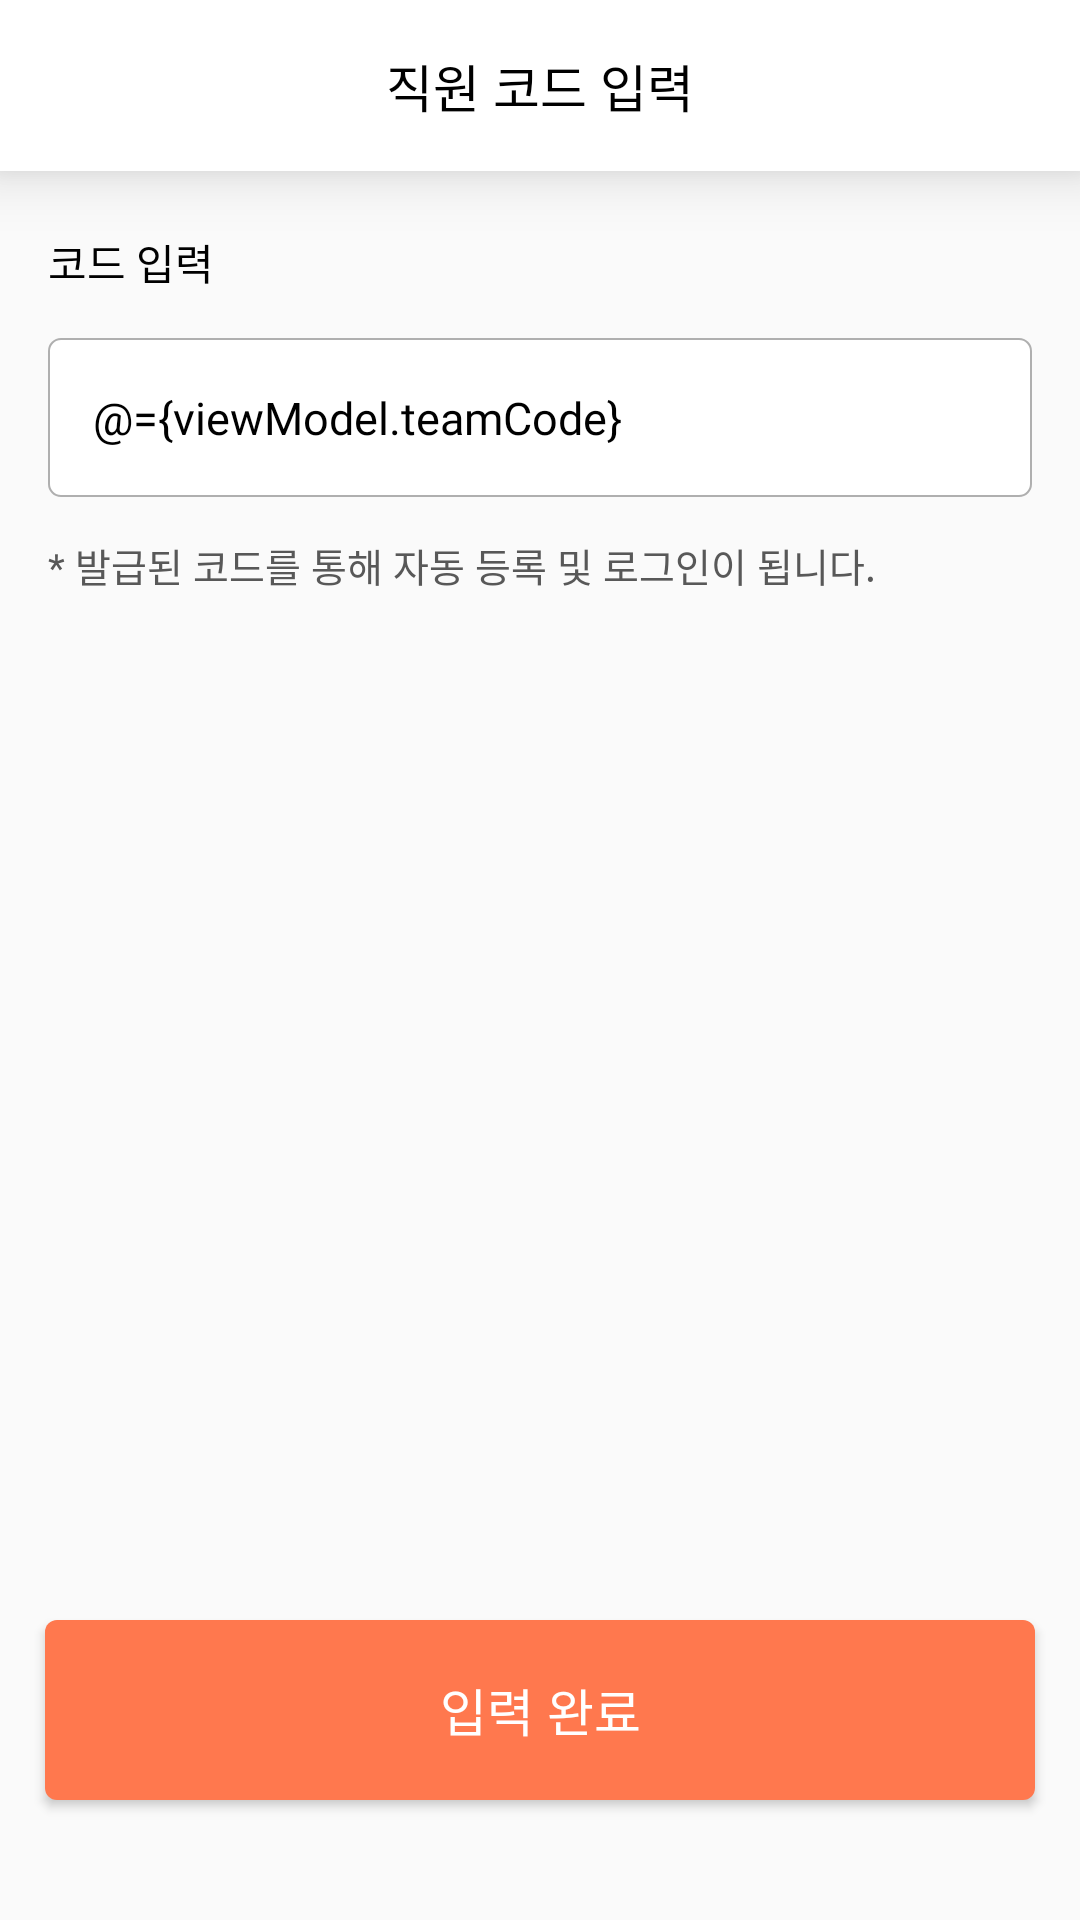

Reconstruct the res/layout file that produces this screen, plus the resources it refers to.
<!-- AndroidManifest.xml: application theme Theme.MondaySally -->
<!-- res/layout/activity_team_code.xml -->
<?xml version="1.0" encoding="utf-8"?>
<layout xmlns:android="http://schemas.android.com/apk/res/android"
    xmlns:app="http://schemas.android.com/apk/res-auto">

    <data>

        <variable
            name="viewModel"
            type="com.moon.android.mondaysally.ui.team_code.TeamCodeViewModel" />

        <import type="android.text.TextUtils" />
    </data>

    <androidx.constraintlayout.widget.ConstraintLayout
        android:layout_width="match_parent"
        android:layout_height="match_parent">

        <LinearLayout
            android:id="@+id/activity_team_code_title_view"
            android:layout_width="match_parent"
            android:layout_height="57dp"
            android:background="@color/white"
            android:elevation="12dp"
            app:layout_constraintTop_toTopOf="parent">

            <TextView
                android:layout_width="match_parent"
                android:layout_height="match_parent"
                android:fontFamily="@font/roboto_medium"
                android:gravity="center"
                android:text="@string/team_code_title"
                android:textColor="@color/black"
                android:textSize="17sp" />
        </LinearLayout>

        <TextView
            android:id="@+id/activity_team_code_tv_input"
            android:layout_width="wrap_content"
            android:layout_height="wrap_content"
            android:layout_marginStart="16dp"
            android:layout_marginTop="20dp"
            android:fontFamily="@font/roboto_medium"
            android:text="@string/team_code_input"
            android:textColor="@color/black"
            android:textSize="14sp"
            app:layout_constraintStart_toStartOf="parent"
            app:layout_constraintTop_toBottomOf="@id/activity_team_code_title_view" />

        <EditText
            android:id="@+id/activity_team_code_et_input"
            android:layout_width="match_parent"
            android:layout_height="53dp"
            android:layout_marginHorizontal="16dp"
            android:layout_marginTop="15dp"
            android:background="@drawable/bg_edittext_gray_orange"
            android:fontFamily="@font/roboto_light"
            android:hint="@string/team_code_hint"
            android:inputType="text"
            android:paddingStart="15dp"
            android:text="@={viewModel.teamCode}"
            android:textColor="@color/black"
            android:textSize="15sp"
            app:layout_constraintStart_toStartOf="parent"
            app:layout_constraintTop_toBottomOf="@+id/activity_team_code_tv_input" />

        <TextView
            android:id="@+id/activity_team_code_tv_guide"
            android:layout_width="wrap_content"
            android:layout_height="wrap_content"
            android:layout_marginStart="16dp"
            android:layout_marginTop="13dp"
            android:fontFamily="@font/roboto_light"
            android:text="@string/team_code_guide"
            android:textColor="@color/greyish_brown"
            android:textSize="13sp"
            app:layout_constraintStart_toStartOf="parent"
            app:layout_constraintTop_toBottomOf="@+id/activity_team_code_et_input" />

        <Button
            android:id="@+id/activity_team_code_btn_guide"
            android:layout_width="match_parent"
            android:layout_height="60dp"
            android:layout_marginHorizontal="15dp"
            android:layout_marginBottom="40dp"
            android:background="@drawable/bg_btn_gray_orange"
            android:enabled="@{!TextUtils.isEmpty(viewModel.teamCode)}"
            android:fontFamily="@font/roboto_medium"
            android:onClick="@{() -> viewModel.whenBtnDoneClicked()}"
            android:text="@string/team_code_btn_done"
            android:textColor="@color/white"
            android:textSize="17sp"
            app:layout_constraintBottom_toBottomOf="parent" />

    </androidx.constraintlayout.widget.ConstraintLayout>
</layout>
<!-- resources referenced by this layout -->
<resources>
  <color name="black">#FF000000</color>
  <color name="greyish_brown">#585858</color>
  <color name="white">#FFFFFFFF</color>
  <!-- drawable bg_btn_gray_orange (drawable) -->
  <?xml version="1.0" encoding="utf-8"?>
  <selector xmlns:android="http://schemas.android.com/apk/res/android">
      <item android:state_enabled="true">
          <shape android:shape="rectangle">
              <solid android:color="@color/pinkish_orange" />
              <corners android:radius="4dp" />
          </shape>
      </item>
  
      <item android:state_enabled="false">
          <shape android:shape="rectangle">
              <solid android:color="@color/very_light_gray2" />
              <corners android:radius="4dp" />
          </shape>
      </item>
  </selector>
  <!-- drawable bg_edittext_gray_orange (drawable) -->
  <?xml version="1.0" encoding="utf-8"?>
  <selector xmlns:android="http://schemas.android.com/apk/res/android">
      <item android:state_focused="true">
          <shape android:shape="rectangle">
              <solid android:color="@color/white" />
              <corners android:radius="4dp" />
              <stroke android:width="1dp" android:color="@color/pinkish_orange" />
          </shape>
      </item>
  
      <item android:state_focused="false">
          <shape android:shape="rectangle">
              <solid android:color="@color/white" />
              <corners android:radius="4dp" />
              <stroke android:width="0.5dp" android:color="@color/brown_grey_2" />
          </shape>
      </item>
  </selector>
  <string name="team_code_btn_done">입력 완료</string>
  <string name="team_code_guide">* 발급된 코드를 통해 자동 등록 및 로그인이 됩니다.</string>
  <string name="team_code_hint">직원 코드를 입력해주세요.</string>
  <string name="team_code_input">코드 입력</string>
  <string name="team_code_title">직원 코드 입력</string>
  <style name="Theme.MondaySally" parent="Theme.AppCompat.Light.DarkActionBar">
          
          <item name="colorPrimary">@color/pinkish_orange</item>
          <item name="colorPrimaryDark">@color/pinkish_orange</item>
          <item name="colorAccent">@color/pinkish_orange</item>
          
  
          
          <item name="windowActionBar">false</item>
          <item name="windowNoTitle">true</item>
  
  
  
      </style>
  <color name="pinkish_orange">#ffff784e</color>
  <color name="very_light_gray2">#e5e5e5</color>
  <color name="brown_grey_2">#afafaf</color>
</resources>
